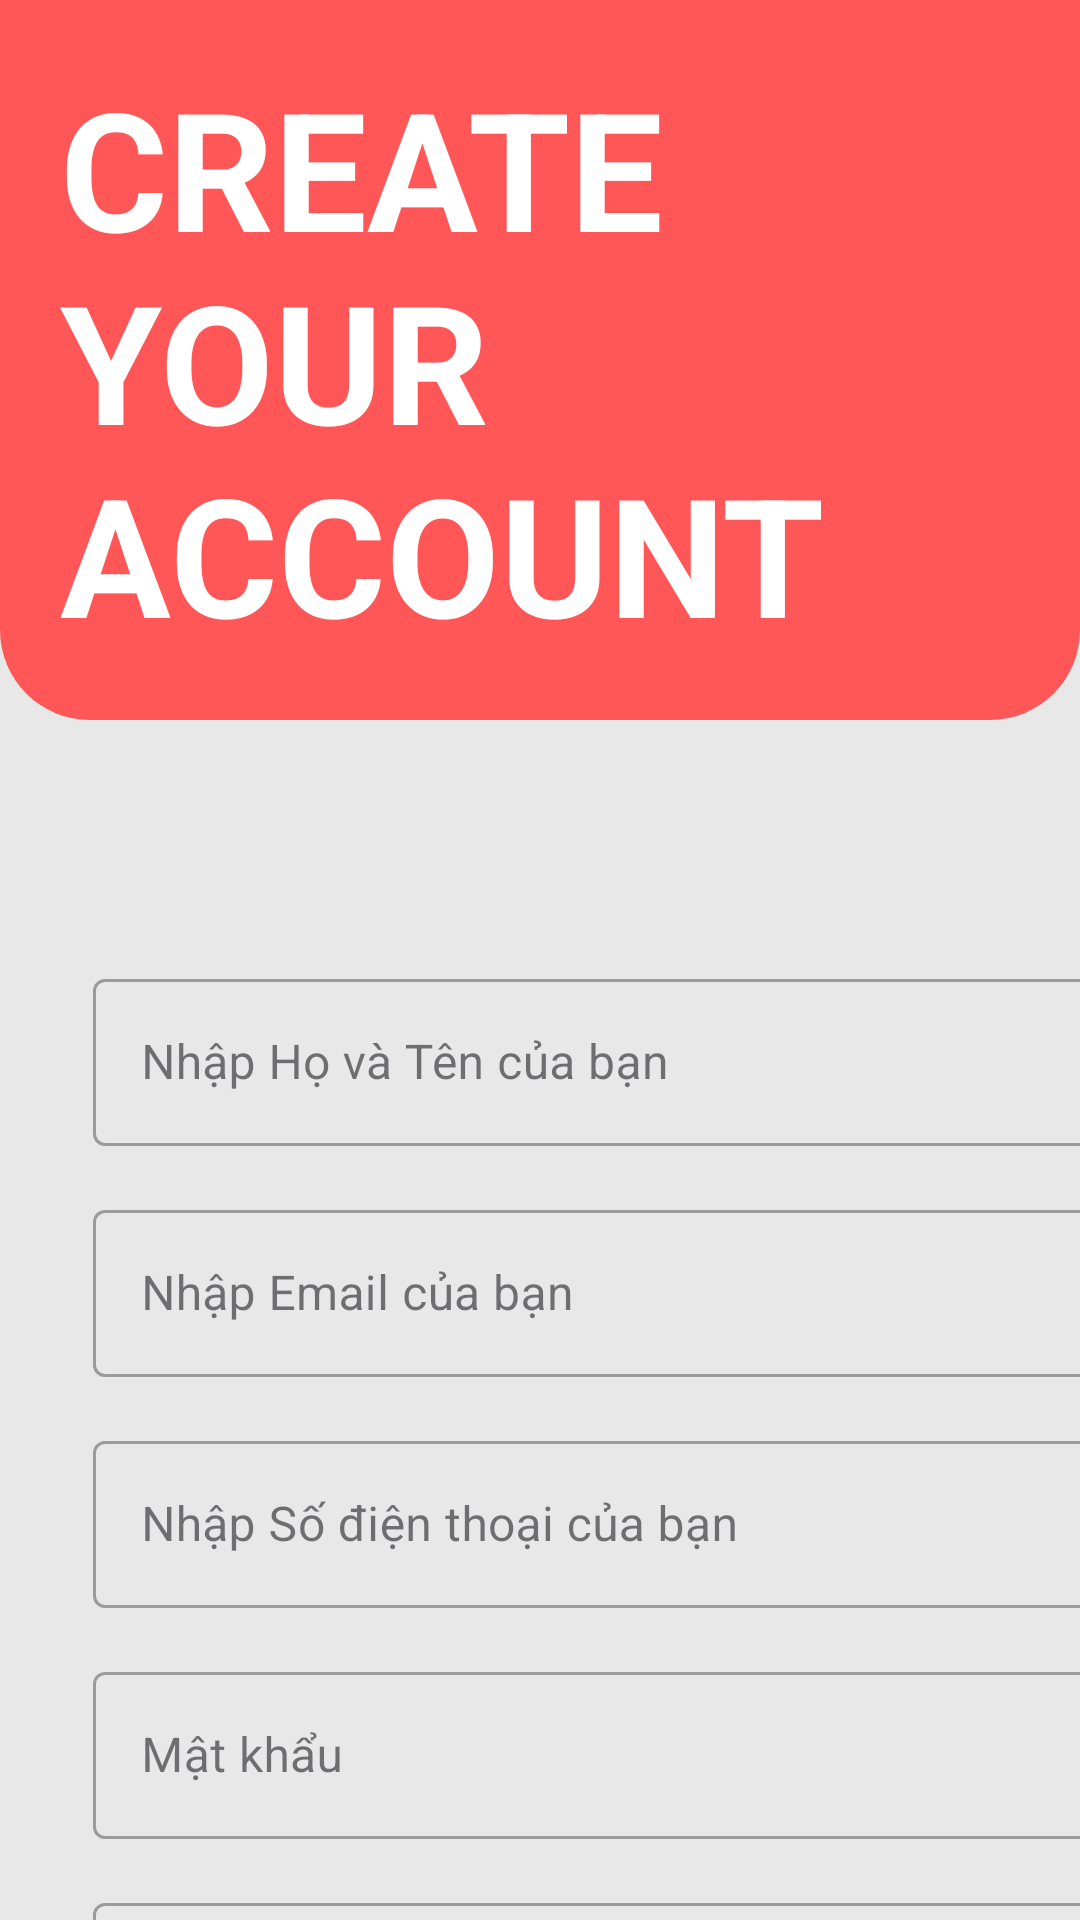

This screen was rendered from an Android layout file. Write that file and the resources it references.
<!-- AndroidManifest.xml: application theme Theme.GymApp -->
<!-- res/layout/register_main.xml -->
<?xml version="1.0" encoding="utf-8"?>
<FrameLayout xmlns:android="http://schemas.android.com/apk/res/android"
    xmlns:app="http://schemas.android.com/apk/res-auto"
    xmlns:tools="http://schemas.android.com/tools"
    android:layout_width="match_parent"
    android:layout_height="match_parent"
    android:background="@color/grey">

    <TextView
        android:layout_width="match_parent"
        android:layout_height="240dp"
        android:background="@drawable/rb3"
        android:text="CREATE YOUR ACCOUNT"
        android:textColor="@color/white"
        android:textSize="55sp"
        android:gravity="center_vertical"
        android:textStyle="bold"
        android:paddingLeft="20dp"/>

    <androidx.constraintlayout.widget.ConstraintLayout
        android:layout_width="match_parent"
        android:layout_height="wrap_content"
        android:layout_marginTop="300dp"
        android:layout_marginLeft="15dp">

        <LinearLayout
            android:layout_width="381dp"
            android:layout_height="494dp"
            android:gravity="center"
            android:orientation="vertical"
            android:padding="16dp">
            <com.google.android.material.textfield.TextInputLayout
                android:id="@+id/TenKH"
                style="@style/Widget.MaterialComponents.TextInputLayout.OutlinedBox"
                android:layout_width="match_parent"
                android:layout_height="wrap_content"
                android:layout_marginBottom="16dp">
                <com.google.android.material.textfield.TextInputEditText
                    android:id="@+id/Tenkh"
                    android:layout_width="match_parent"
                    android:layout_height="wrap_content"
                    android:hint="Nhập Họ và Tên của bạn" />
            </com.google.android.material.textfield.TextInputLayout>

            <com.google.android.material.textfield.TextInputLayout
                android:id="@+id/EmailR1"
                style="@style/Widget.MaterialComponents.TextInputLayout.OutlinedBox"
                android:layout_width="match_parent"
                android:layout_height="wrap_content"
                android:layout_marginBottom="16dp">

                <com.google.android.material.textfield.TextInputEditText
                    android:id="@+id/EmailR"
                    android:layout_width="match_parent"
                    android:layout_height="wrap_content"
                    android:hint="Nhập Email của bạn" />
            </com.google.android.material.textfield.TextInputLayout>

            <com.google.android.material.textfield.TextInputLayout
                android:id="@+id/STDKH"
                style="@style/Widget.MaterialComponents.TextInputLayout.OutlinedBox"
                android:layout_width="match_parent"
                android:layout_height="wrap_content"
                android:layout_marginBottom="16dp">

                <com.google.android.material.textfield.TextInputEditText
                    android:id="@+id/stdkh"
                    android:layout_width="match_parent"
                    android:layout_height="wrap_content"
                    android:hint="Nhập Số điện thoại của bạn" />
            </com.google.android.material.textfield.TextInputLayout>

            <com.google.android.material.textfield.TextInputLayout
                android:id="@+id/PassR1"
                style="@style/Widget.MaterialComponents.TextInputLayout.OutlinedBox"
                android:layout_width="match_parent"
                android:layout_height="wrap_content"
                android:layout_marginBottom="16dp">

                <com.google.android.material.textfield.TextInputEditText
                    android:id="@+id/PassR"
                    android:layout_width="match_parent"
                    android:layout_height="wrap_content"
                    android:hint="Mật khẩu"
                    android:inputType="textPassword" />
            </com.google.android.material.textfield.TextInputLayout>

            <com.google.android.material.textfield.TextInputLayout
                android:id="@+id/RePassR1"
                style="@style/Widget.MaterialComponents.TextInputLayout.OutlinedBox"
                android:layout_width="match_parent"
                android:layout_height="wrap_content"
                android:layout_marginBottom="16dp">

                <com.google.android.material.textfield.TextInputEditText
                    android:id="@+id/RePassR"
                    android:layout_width="match_parent"
                    android:layout_height="wrap_content"
                    android:hint="Xác nhận mật khẩu"
                    android:inputType="textPassword" />
            </com.google.android.material.textfield.TextInputLayout>

            <Button
                android:id="@+id/registerR"
                android:layout_width="match_parent"
                android:layout_height="wrap_content"
                android:text="Đăng ký"
                android:backgroundTint="@color/red" />

            <TextView
                android:id="@+id/loginR"
                android:layout_width="match_parent"
                android:layout_height="wrap_content"
                android:gravity="center"
                android:text="Đăng nhập" />
        </LinearLayout>
    </androidx.constraintlayout.widget.ConstraintLayout>
</FrameLayout>
<!-- resources referenced by this layout -->
<resources>
  <color name="grey">#E8E8E8</color>
  <color name="red">#FF5757</color>
  <color name="white">#FFFFFFFF</color>
  <!-- drawable rb3 (drawable) -->
  <shape xmlns:android="http://schemas.android.com/apk/res/android"
      android:shape="rectangle">
      <corners
          android:topLeftRadius="0dp"
          android:topRightRadius="0dp"
          android:bottomLeftRadius="30dp"
          android:bottomRightRadius="30dp" />
      <solid android:color="@color/red" />
  </shape>
  <style name="Theme.GymApp" parent="Base.Theme.GymApp" />
  <style name="Base.Theme.GymApp" parent="Theme.Material3.DayNight.NoActionBar">
          
          
      </style>
</resources>
